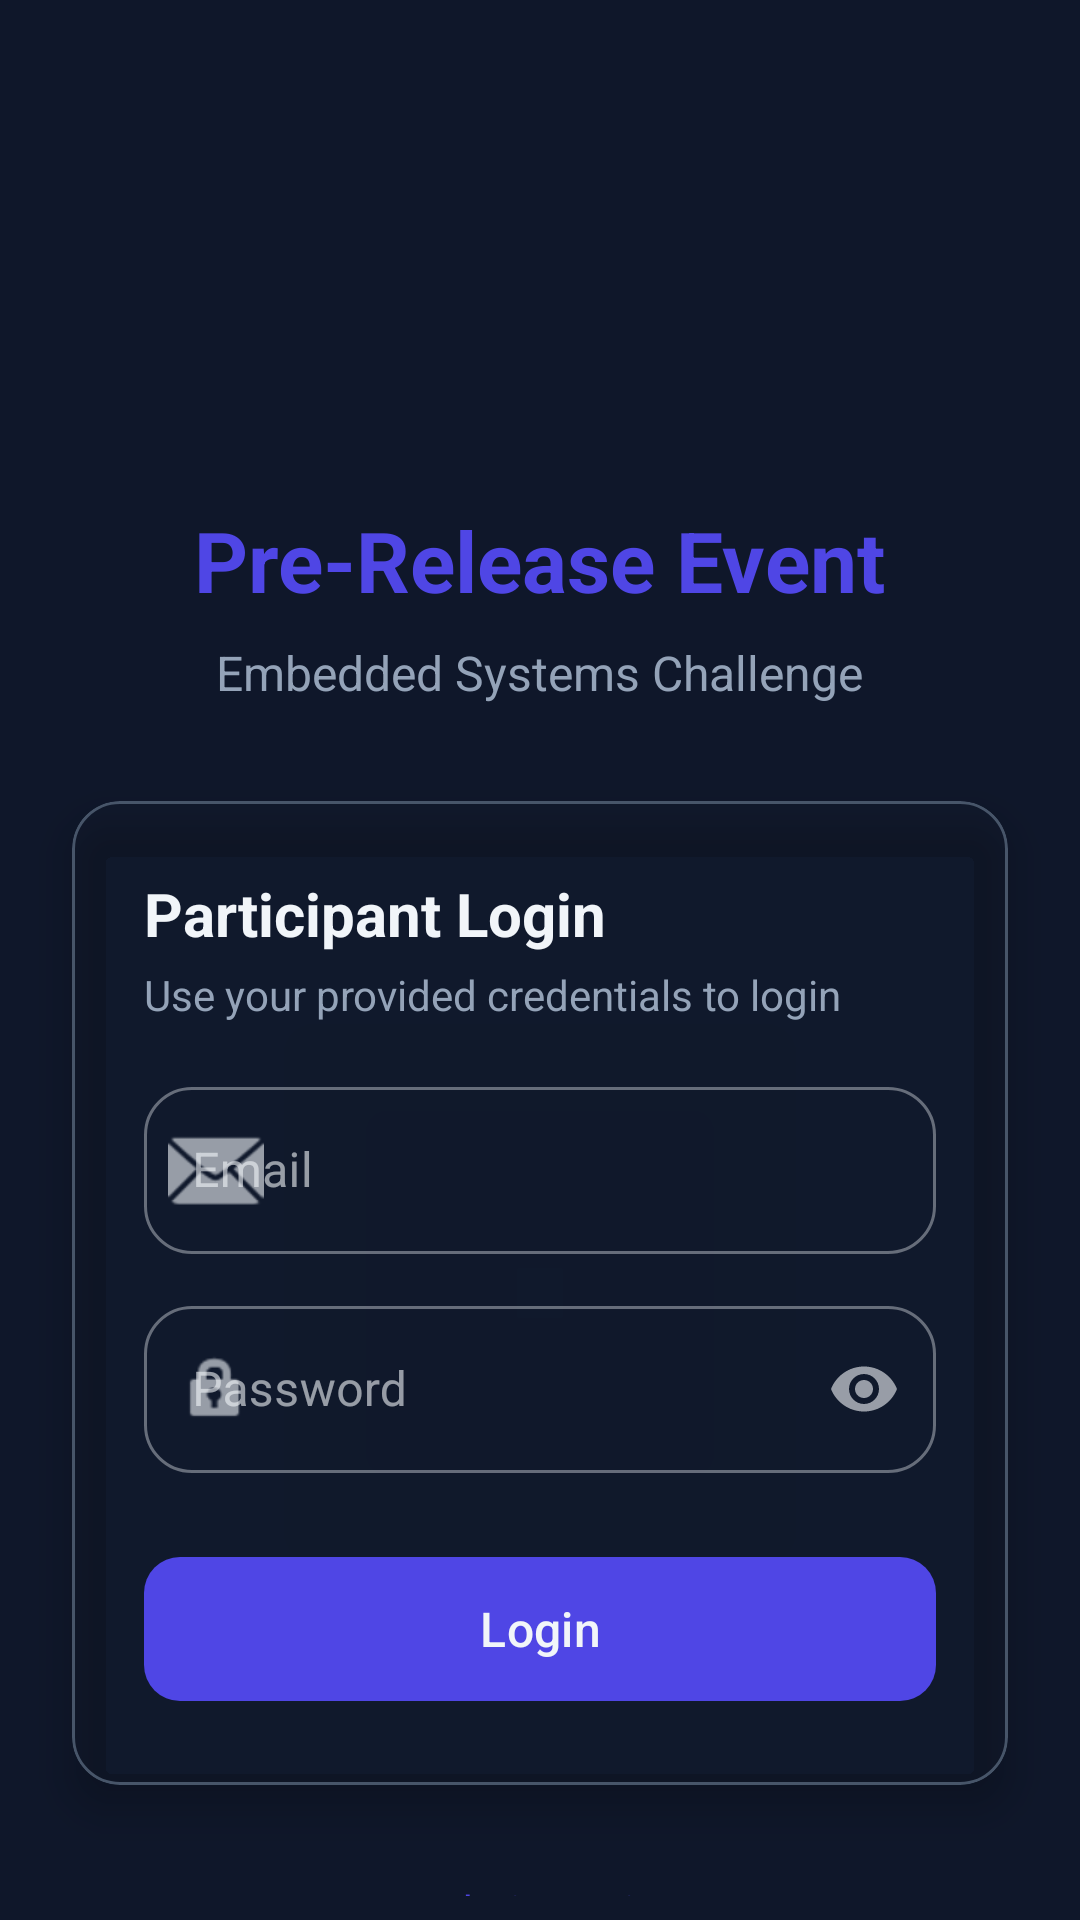

This screen was rendered from an Android layout file. Write that file and the resources it references.
<!-- AndroidManifest.xml: activity theme Theme.EmbeddedSystemsCareerGuide -->
<!-- res/layout/activity_challenge_login.xml -->
<?xml version="1.0" encoding="utf-8"?>
<androidx.coordinatorlayout.widget.CoordinatorLayout
    xmlns:android="http://schemas.android.com/apk/res/android"
    xmlns:app="http://schemas.android.com/apk/res-auto"
    android:layout_width="match_parent"
    android:layout_height="match_parent"
    android:background="?attr/appBackground">

    <LinearLayout
        android:layout_width="match_parent"
        android:layout_height="match_parent"
        android:orientation="vertical"
        android:gravity="center">

        
        <LinearLayout
            android:layout_width="match_parent"
            android:layout_height="wrap_content"
            android:orientation="vertical"
            android:gravity="center"
            android:padding="32dp">

            
            <ImageView
                android:id="@+id/ivEventLogo"
                android:layout_width="120dp"
                android:layout_height="120dp"
                android:src="@drawable/ic_launcher_foreground"
                android:contentDescription="Event Logo" />

            <TextView
                android:id="@+id/tvEventTitle"
                android:layout_width="wrap_content"
                android:layout_height="wrap_content"
                android:text="Pre-Release Event"
                android:textSize="28sp"
                android:textStyle="bold"
                android:textColor="?attr/colorPrimary"
                android:layout_marginTop="16dp" />

            <TextView
                android:id="@+id/tvEventSubtitle"
                android:layout_width="wrap_content"
                android:layout_height="wrap_content"
                android:text="Embedded Systems Challenge"
                android:textSize="16sp"
                android:textColor="?attr/colorOnSurfaceVariant"
                android:layout_marginTop="8dp" />

        </LinearLayout>

        
        <com.google.android.material.card.MaterialCardView
            android:layout_width="match_parent"
            android:layout_height="wrap_content"
            android:layout_marginHorizontal="24dp"
            app:cardCornerRadius="16dp"
            app:cardElevation="8dp">

            <LinearLayout
                android:layout_width="match_parent"
                android:layout_height="wrap_content"
                android:orientation="vertical"
                android:padding="24dp">

                <TextView
                    android:layout_width="wrap_content"
                    android:layout_height="wrap_content"
                    android:text="Participant Login"
                    android:textSize="20sp"
                    android:textStyle="bold"
                    android:textColor="?attr/colorOnSurface" />

                <TextView
                    android:layout_width="wrap_content"
                    android:layout_height="wrap_content"
                    android:text="Use your provided credentials to login"
                    android:textSize="14sp"
                    android:textColor="?attr/colorOnSurfaceVariant"
                    android:layout_marginTop="4dp"
                    android:layout_marginBottom="16dp" />

                
                <com.google.android.material.textfield.TextInputLayout
                    android:id="@+id/tilEmail"
                    android:layout_width="match_parent"
                    android:layout_height="wrap_content"
                    android:hint="Email"
                    app:startIconDrawable="@android:drawable/ic_dialog_email"
                    style="@style/Widget.MaterialComponents.TextInputLayout.OutlinedBox">

                    <com.google.android.material.textfield.TextInputEditText
                        android:id="@+id/etEmail"
                        android:layout_width="match_parent"
                        android:layout_height="wrap_content"
                        android:inputType="textEmailAddress"
                        android:maxLines="1"
                        android:autofillHints="emailAddress" />

                </com.google.android.material.textfield.TextInputLayout>

                
                <com.google.android.material.textfield.TextInputLayout
                    android:id="@+id/tilPassword"
                    android:layout_width="match_parent"
                    android:layout_height="wrap_content"
                    android:layout_marginTop="12dp"
                    android:hint="Password"
                    app:startIconDrawable="@android:drawable/ic_lock_idle_lock"
                    app:endIconMode="password_toggle"
                    style="@style/Widget.MaterialComponents.TextInputLayout.OutlinedBox">

                    <com.google.android.material.textfield.TextInputEditText
                        android:id="@+id/etPassword"
                        android:layout_width="match_parent"
                        android:layout_height="wrap_content"
                        android:inputType="textPassword"
                        android:maxLines="1"
                        android:autofillHints="password" />

                </com.google.android.material.textfield.TextInputLayout>

                
                <TextView
                    android:id="@+id/tvError"
                    android:layout_width="match_parent"
                    android:layout_height="wrap_content"
                    android:textColor="@android:color/holo_red_dark"
                    android:textSize="14sp"
                    android:visibility="gone"
                    android:layout_marginTop="8dp" />

                
                <com.google.android.material.button.MaterialButton
                    android:id="@+id/btnLogin"
                    android:layout_width="match_parent"
                    android:layout_height="56dp"
                    android:text="Login"
                    android:textSize="16sp"
                    android:layout_marginTop="24dp"
                    app:cornerRadius="12dp" />

                
                <ProgressBar
                    android:id="@+id/progressBar"
                    android:layout_width="wrap_content"
                    android:layout_height="wrap_content"
                    android:layout_gravity="center"
                    android:visibility="gone"
                    android:layout_marginTop="16dp" />

            </LinearLayout>

        </com.google.android.material.card.MaterialCardView>

        
        <TextView
            android:id="@+id/tvAdminLink"
            android:layout_width="wrap_content"
            android:layout_height="wrap_content"
            android:text="Admin Login"
            android:textSize="14sp"
            android:textColor="?attr/colorPrimary"
            android:layout_marginTop="24dp"
            android:padding="8dp"
            android:clickable="true"
            android:focusable="true" />

        
        <LinearLayout
            android:id="@+id/layoutEventStatus"
            android:layout_width="wrap_content"
            android:layout_height="wrap_content"
            android:orientation="horizontal"
            android:gravity="center"
            android:layout_marginTop="16dp"
            android:visibility="gone">

            <View
                android:id="@+id/statusIndicator"
                android:layout_width="12dp"
                android:layout_height="12dp"
                android:background="@android:color/holo_green_light" />

            <TextView
                android:id="@+id/tvEventStatus"
                android:layout_width="wrap_content"
                android:layout_height="wrap_content"
                android:text="Event Active"
                android:textSize="14sp"
                android:textColor="?attr/colorOnSurfaceVariant"
                android:layout_marginStart="8dp" />

        </LinearLayout>

    </LinearLayout>

</androidx.coordinatorlayout.widget.CoordinatorLayout>
<!-- resources referenced by this layout -->
<resources>
  <color name="background">@color/slate_900</color>
  <color name="card_background">@color/glass_primary</color>
  <color name="card_elevated">@color/slate_700</color>
  <color name="card_border">@color/slate_600</color>
  <color name="input_background">@color/slate_700</color>
  <color name="text_primary">@color/slate_100</color>
  <color name="text_secondary">@color/slate_400</color>
  <color name="text_tertiary">@color/slate_500</color>
  <color name="text_hint">@color/slate_500</color>
  <color name="glass_accent">#1A6366F1</color>
  <!-- drawable bg_window_midnight (drawable) -->
  <?xml version="1.0" encoding="utf-8"?>
  <shape xmlns:android="http://schemas.android.com/apk/res/android">
      <gradient
          android:angle="135"
          android:startColor="#0B1120"
          android:centerColor="#0B1120"
          android:endColor="#131C31"
          android:type="linear" />
  </shape>
  <color name="indigo_600">#4F46E5</color>
  <color name="indigo_500">#6366F1</color>
  <color name="white">#FFFFFF</color>
  <color name="cyan_500">#06B6D4</color>
  <color name="cyan_400">#22D3EE</color>
  <color name="slate_900">#0F172A</color>
  <style name="Widget.App.Button" parent="Widget.Material3.Button">
          <item name="backgroundTint">@color/indigo_600</item>
          <item name="android:textColor">@color/text_primary</item>
          <item name="cornerRadius">12dp</item>
          <item name="android:elevation">8dp</item>
          <item name="rippleColor">@color/ripple_color</item>
      </style>
  <style name="Widget.App.CardView" parent="Widget.Material3.CardView.Elevated">
          <item name="cardBackgroundColor">@color/card_background</item>
          <item name="cardCornerRadius">16dp</item>
          <item name="cardElevation">8dp</item>
          <item name="strokeColor">@color/card_border</item>
          <item name="strokeWidth">1dp</item>
          <item name="rippleColor">@color/ripple_color</item>
      </style>
  <style name="Theme.App.AlertDialog" parent="ThemeOverlay.Material3.MaterialAlertDialog">
          <item name="android:background">@color/slate_800</item>
          <item name="android:textColor">@color/slate_100</item>
          <item name="android:textColorPrimary">@color/slate_100</item>
          <item name="android:textColorSecondary">@color/slate_400</item>
          <item name="colorSurface">@color/slate_800</item>
          <item name="colorOnSurface">@color/slate_100</item>
          <item name="colorOnSurfaceVariant">@color/slate_300</item>
          <item name="materialAlertDialogTitleTextStyle">@style/MaterialAlertDialog.Title.Dark</item>
          <item name="materialAlertDialogBodyTextStyle">@style/MaterialAlertDialog.Body.Dark</item>
      </style>
  <color name="glass_primary">#1A1E293B</color>
  <color name="slate_700">#334155</color>
  <color name="slate_600">#475569</color>
  <color name="slate_100">#F1F5F9</color>
  <color name="slate_400">#94A3B8</color>
  <color name="slate_500">#64748B</color>
  <color name="ripple_color">#FFFFFF30</color>
  <color name="indigo_400">#818CF8</color>
  <color name="slate_300">#CBD5E1</color>
  <color name="red_400">#F87171</color>
  <color name="slate_800">#1E293B</color>
  <style name="MaterialAlertDialog.Title.Dark" parent="MaterialAlertDialog.MaterialComponents.Title.Text">
          <item name="android:textColor">@color/slate_100</item>
          <item name="android:textSize">20sp</item>
          <item name="android:fontFamily">sans-serif-medium</item>
      </style>
  <style name="MaterialAlertDialog.Body.Dark" parent="MaterialAlertDialog.MaterialComponents.Body.Text">
          <item name="android:textColor">@color/slate_300</item>
          <item name="android:textSize">16sp</item>
      </style>
</resources>
